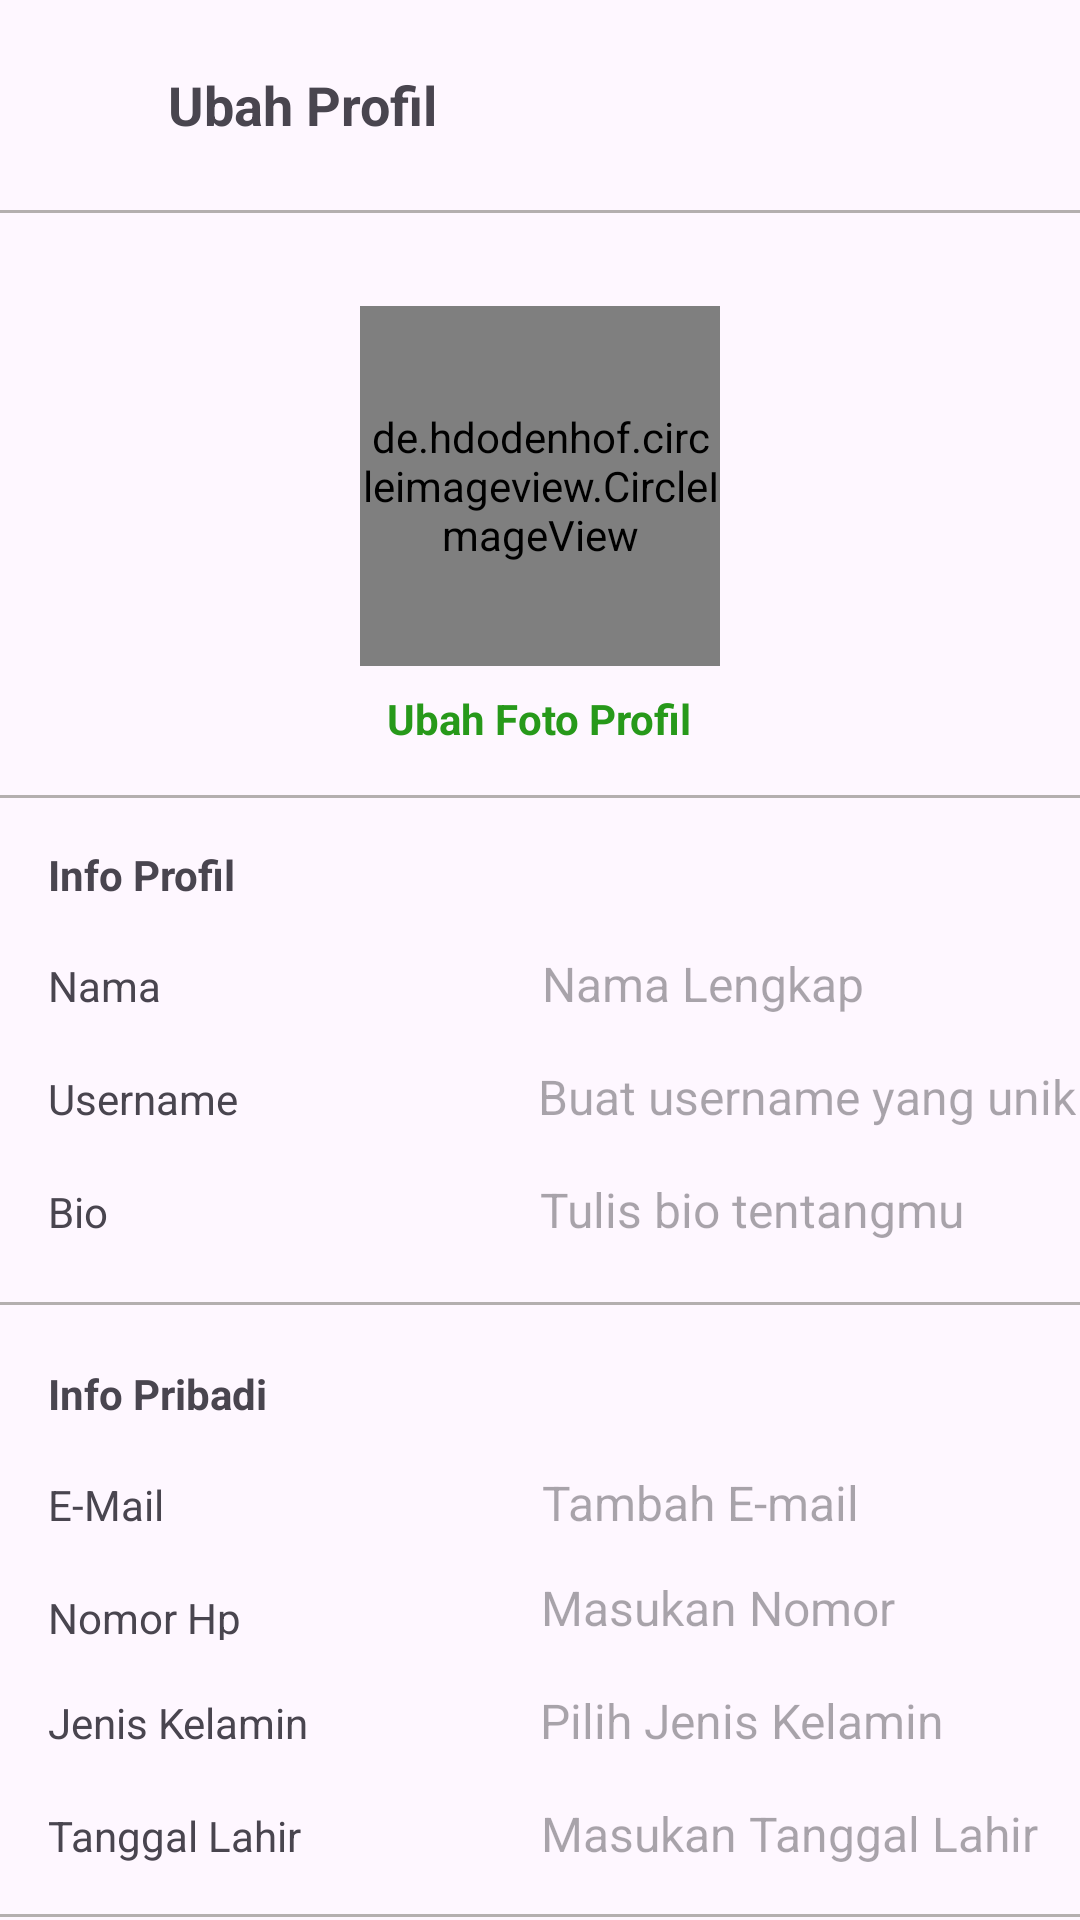

Reconstruct the res/layout file that produces this screen, plus the resources it refers to.
<!-- AndroidManifest.xml: application theme Theme.MyTokopedia -->
<!-- res/layout/activity_edit_profile.xml -->
<?xml version="1.0" encoding="utf-8"?>
<LinearLayout xmlns:android="http://schemas.android.com/apk/res/android"
    android:layout_width="match_parent"
    android:layout_height="match_parent">

    <LinearLayout
        android:layout_width="match_parent"
        android:layout_height="match_parent"
        android:orientation="vertical">


        <LinearLayout
            android:layout_width="match_parent"
            android:layout_height="wrap_content"
            android:orientation="horizontal"
            android:gravity="center_vertical">

            <ImageView
                android:id="@+id/back"
                android:layout_width="40dp"
                android:layout_height="70dp"
                android:src="@drawable/ic_back"
                android:padding="8dp" />

            <TextView
                android:layout_width="wrap_content"
                android:layout_height="wrap_content"
                android:text="Ubah Profil"
                android:textSize="18sp"
                android:textStyle="bold"
                android:layout_marginStart="16dp" />
        </LinearLayout>

        <View
            android:layout_width="match_parent"
            android:layout_height="1dp"
            android:background="#B4AFAF"
            android:layout_marginBottom="15dp"/>

        <LinearLayout
            android:layout_width="match_parent"
            android:layout_height="wrap_content"
            android:orientation="vertical"
            android:gravity="center"
            android:layout_marginTop="16dp">

            <de.hdodenhof.circleimageview.CircleImageView
                android:id="@+id/poto_profile"
                android:layout_width="120dp"
                android:layout_height="120dp" />

            <TextView
                android:layout_width="wrap_content"
                android:layout_height="wrap_content"
                android:text="Ubah Foto Profil"
                android:textColor="#27991A"
                android:textStyle="bold"
                android:layout_marginTop="8dp" />
        </LinearLayout>

        <View
            android:layout_width="match_parent"
            android:layout_height="1dp"
            android:background="#B4AFAF"
            android:layout_marginTop="16dp"/>

        <TextView
            android:layout_width="wrap_content"
            android:layout_height="wrap_content"
            android:text="Info Profil"
            android:textStyle="bold"
            android:layout_marginTop="16dp"
            android:layout_marginBottom="16dp"
            android:layout_marginStart="16dp"/>

        <LinearLayout
            android:layout_width="match_parent"
            android:layout_height="wrap_content"
            android:orientation="horizontal"
            android:layout_marginBottom="16dp"
            android:layout_marginStart="16dp">
        <TextView
            android:layout_width="wrap_content"
            android:layout_height="wrap_content"
            android:text="Nama"
            android:layout_marginRight="127dp"/>

            <EditText
                android:id="@+id/edt_nama"
                android:layout_width="wrap_content"
                android:layout_height="wrap_content"
                android:hint="Nama Lengkap"
                android:background="@android:color/transparent"
                android:textSize="16dp"/>

        </LinearLayout>
        <LinearLayout
            android:layout_width="match_parent"
            android:layout_height="wrap_content"
            android:orientation="horizontal"
            android:layout_marginBottom="16dp"
            android:layout_marginStart="16dp">
            <TextView
                android:layout_width="wrap_content"
                android:layout_height="wrap_content"
                android:text="Username"
                android:layout_marginRight="100dp"/>
            <EditText
                android:id="@+id/edt_username"
                android:layout_width="wrap_content"
                android:layout_height="wrap_content"
                android:hint="Buat username yang unik"
                android:background="@android:color/transparent"
                android:textSize="16sp"/>
        </LinearLayout>
        <LinearLayout
            android:layout_width="match_parent"
            android:layout_height="wrap_content"
            android:orientation="horizontal"
            android:layout_marginStart="16dp">
            <TextView
                android:layout_width="wrap_content"
                android:layout_height="wrap_content"
                android:text="Bio"
                android:layout_marginRight="144dp"/>
            <EditText
                android:id="@+id/edt_bio"
                android:layout_width="wrap_content"
                android:layout_height="wrap_content"
                android:hint="Tulis bio tentangmu"
                android:background="@android:color/transparent"
                android:textSize="16sp"/>
        </LinearLayout>

        <View
            android:layout_width="match_parent"
            android:layout_height="1dp"
            android:background="#B4AFAF"
            android:layout_marginTop="20dp"/>

        <TextView
            android:layout_width="wrap_content"
            android:layout_height="wrap_content"
            android:text="Info Pribadi"
            android:textStyle="bold"
            android:layout_marginTop="20dp"
            android:layout_marginBottom="16dp"
            android:layout_marginStart="16dp"/>

        <LinearLayout
            android:layout_width="match_parent"
            android:layout_height="wrap_content"
            android:orientation="horizontal"
            android:layout_marginBottom="16dp"
            android:layout_marginStart="16dp">
            <TextView
                android:layout_width="wrap_content"
                android:layout_height="wrap_content"
                android:text="E-Mail" />
            <EditText
                android:id="@+id/edt_email"
                android:layout_width="wrap_content"
                android:layout_height="wrap_content"
                android:hint="Tambah E-mail"
                android:background="@android:color/transparent"
                android:layout_marginStart="126dp"
                android:textSize="16sp"/>
        </LinearLayout>
        <LinearLayout
            android:layout_width="match_parent"
            android:layout_height="wrap_content"
            android:orientation="horizontal"
            android:layout_marginBottom="16dp"
            android:layout_marginStart="16dp">
            <TextView
                android:layout_width="wrap_content"
                android:layout_height="wrap_content"
                android:text="Nomor Hp"
                android:layout_marginRight="100dp"/>

            <EditText
                android:id="@+id/edt_nohp"
                android:layout_width="wrap_content"
                android:layout_height="match_parent"
                android:background="@android:color/transparent"
                android:hint="Masukan Nomor"
                android:textSize="16sp" />
        </LinearLayout>

        <LinearLayout
            android:layout_width="match_parent"
            android:layout_height="wrap_content"
            android:orientation="horizontal"
            android:layout_marginBottom="16dp"
            android:layout_marginStart="16dp">
            <TextView
                android:layout_width="wrap_content"
                android:layout_height="wrap_content"
                android:text="Jenis Kelamin"
                android:layout_marginRight="77dp"/>
            <EditText
                android:id="@+id/edt_jenisKelamin"
                android:layout_width="wrap_content"
                android:layout_height="wrap_content"
                android:hint="Pilih Jenis Kelamin"
                android:background="@android:color/transparent"
                android:textSize="16sp"/>
        </LinearLayout>
        <LinearLayout
            android:layout_width="match_parent"
            android:layout_height="wrap_content"
            android:orientation="horizontal"
            android:layout_marginStart="16dp">
            <TextView
                android:layout_width="wrap_content"
                android:layout_height="wrap_content"
                android:text="Tanggal Lahir"
                android:layout_marginRight="80dp"/>
            <EditText
                android:id="@+id/edt_tglLahir"
                android:layout_width="wrap_content"
                android:layout_height="wrap_content"
                android:hint="Masukan Tanggal Lahir"
                android:background="@android:color/transparent"
                android:textSize="16sp"/>
        </LinearLayout>

        <View
            android:layout_width="match_parent"
            android:layout_height="1dp"
            android:background="#B4AFAF"
            android:layout_marginTop="16dp"/>

        <Button
            android:id="@+id/btn_save"
            android:layout_width="wrap_content"
            android:layout_height="wrap_content"
            android:layout_gravity="center_horizontal"
            android:text="Save"
            android:textStyle="bold"
            android:gravity="center"
            android:layout_marginTop="20dp" />
    </LinearLayout>
</LinearLayout>
<!-- resources referenced by this layout -->
<resources>
  <style name="Theme.MyTokopedia" parent="Theme.Material3.Light.NoActionBar">
          
          <item name="colorPrimary">#52B038</item>
          <item name="colorPrimaryVariant">@color/purple_700</item>
          <item name="colorOnPrimary">@color/white</item>
          
          <item name="colorSecondary">@color/teal_200</item>
          <item name="colorSecondaryVariant">@color/teal_700</item>
          <item name="colorOnSecondary">@color/black</item>
          
          <item name="android:statusBarColor">?attr/colorPrimaryVariant</item>
          <item name="shapeAppearanceSmallComponent">@style/ShapeAppearance.SearchBarSquare</item>
          
      </style>
  <style name="ShapeAppearance.SearchBarSquare" parent="">
          <item name="cornerFamily">rounded</item>
          <item name="cornerSize">5dp</item>
      </style>
  <!-- not gathered from this repository: default colours our renderer supplied (Android Studio template values) -->
  <color name="purple_700">#FF3700B3</color>
  <color name="teal_200">#FF03DAC5</color>
  <color name="teal_700">#FF018786</color>
  <color name="black">#FF000000</color>
  <color name="white">#FFFFFFFF</color>
</resources>
